pico-8 play session: no input (idle), after a click and taps of 🅾, ❎, 🅾+❎, 🅾 in the second before t = 0

[t = 1 s] idle ~1s (no d-pad/buttons)
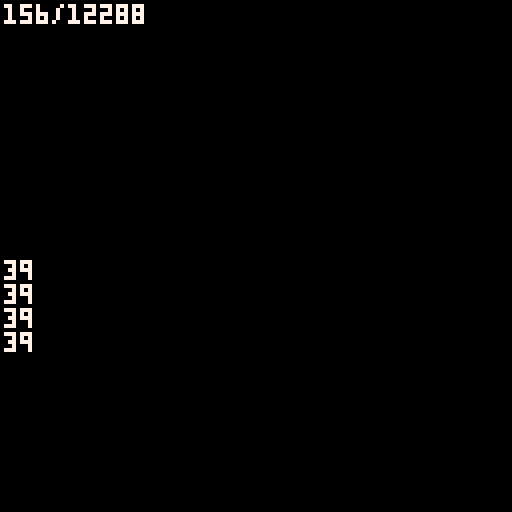

pico-8 cartridge
version 42
__lua__
-- utility cartridge
-- pack gfx from pack1-4 cart
-- to picocraft.p8

w,h=128,128
raw_size=(w*h+1)\2 -- bytes
target_data,target_game=
 "picocraft_data.p8",
 "picocraft.p8"
palt(0,false)
function append_sprsht(off,cart)
 -- load spritesheet
 reload(0x0000,0x0000,0x2000,cart)
 -- compress and get size
 clen=px9_comp(
     0,0,
     w,h,
     0x2000,
     sget)
 memcpy(0x8000+off,0x2000,clen)
 return clen
end

function _init()
 cls()
 color(7)
 local off=0
 for i=1,4 do
  local cart="pack"..i..".p8"
  print("packing "..cart,0,i*12)
  local len,addr=
   append_sprsht(off,cart),
   0x4300+(i-1)*2
  poke(addr,len%256,len\256)
  off+=len
  spr(0,0,0,16,16)
  ?addr.." "..len.." "..%addr
  if i==1 then
   --spriteflag from pack1
   reload(0x3000,0x3000,255,cart)
   cstore(0x3000,0x3000,255,target_game)
  end
 end
 poke(0,4)
 printheader()
 flip()
 -- store in target cart
 cstore(0,0,1,target_data)
 cstore(1,0x4300,8,target_data)
 cstore(0x0009,0x8000,off,target_data)
 cls()
 spr(0,0,0,16,16)
 bprint(off.."/12288",0,0)
 printheader()

end

function bprint(t,x,y)
 for i=0,8 do
  print(t,x+i%3,y+i\3,0)   
 end
 ?t,x+1,y+1,7   
end

function printheader()
 bprint(@0,0,64)
 bprint(%0x4300,0,64)
 bprint(%0x4302,0,70)
 bprint(%0x4304,0,76)
 bprint(%0x4306,0,82)
end

-->8
-- px9 decompress

-- x0,y0 where to draw to
-- src   compressed data address
-- vget  read function (x,y)
-- vset  write function (x,y,v)

function
    px9_decomp(x0,y0,src,vget,vset)

    local function vlist_val(l, val)
        -- find position and move
        -- to head of the list

--[ 2-3x faster than block below
        local v,i=l[1],1
        while v!=val do
            i+=1
            v,l[i]=l[i],v
        end
        l[1]=val
--]]

--[[ 7 tokens smaller than above
        for i,v in ipairs(l) do
            if v==val then
                add(l,deli(l,i),1)
                return
            end
        end
--]]
    end

    -- bit cache is between 8 and
    -- 15 bits long with the next
    -- bits in these positions:
    --   0b0000.12345678...
    -- (1 is the next bit in the
    --   stream, 2 is the next bit
    --   after that, etc.
    --  0 is a literal zero)
    local cache,cache_bits=0,0
    function getval(bits)
        if cache_bits<8 then
            -- cache next 8 bits
            cache_bits+=8
            cache+=@src>>cache_bits
            src+=1
        end

        -- shift requested bits up
        -- into the integer slots
        cache<<=bits
        local val=cache&0xffff
        -- remove the integer bits
        cache^^=val
        cache_bits-=bits
        return val
    end

    -- get number plus n
    function gnp(n)
        local bits=0
        repeat
            bits+=1
            local vv=getval(bits)
            n+=vv
        until vv<(1<<bits)-1
        return n
    end

    -- header

    local
        w,h_1,      -- w,h-1
        eb,el,pr,
        x,y,
        splen,
        predict
        =
        gnp"1",gnp"0",
        gnp"1",{},{},
        0,0,
        0
        --,nil

    for i=1,gnp"1" do
        add(el,getval(eb))
    end
    for y=y0,y0+h_1 do
        for x=x0,x0+w-1 do
            splen-=1

            if(splen<1) then
                splen,predict=gnp"1",not predict
            end

            local a=y>y0 and vget(x,y-1) or 0

            -- create vlist if needed
            local l=pr[a] or {unpack(el)}
            pr[a]=l

            -- grab index from stream
            -- iff predicted, always 1

            local v=l[predict and 1 or gnp"2"]

            -- update predictions
            vlist_val(l, v)
            vlist_val(el, v)

            -- set
            vset(x,y,v)
        end
    end
end

-->8
-- px9 compress

-- x0,y0 where to read from
-- w,h   image width,height
-- dest  address to store
-- vget  read function (x,y)

function
    px9_comp(x0,y0,w,h,dest,vget)

    local dest0=dest
    local bit=1
    local byte=0

    local function vlist_val(l, val)
        -- find position and move
        -- to head of the list

--[ 2-3x faster than block below
        local v,i=l[1],1
        while v!=val do
            i+=1
            v,l[i]=l[i],v
        end
        l[1]=val
        return i
--]]

--[[ 8 tokens smaller than above
        for i,v in ipairs(l) do
            if v==val then
                add(l,deli(l,i),1)
                return i
            end
        end
--]]
    end

    local cache,cache_bits=0,0
    function putbit(bval)
     cache=cache<<1|bval
     cache_bits+=1
        if cache_bits==8 then
            poke(dest,cache)
            dest+=1
            cache,cache_bits=0,0
        end
    end

    function putval(val, bits)
        for i=bits-1,0,-1 do
            putbit(val>>i&1)
        end
    end

    function putnum(val)
        local bits = 0
        repeat
            bits += 1
            local mx=(1<<bits)-1
            local vv=min(val,mx)
            putval(vv,bits)
            val -= vv
        until vv<mx
    end


    -- first_used

    local el={}
    local found={}
    local highest=0
    for y=y0,y0+h-1 do
        for x=x0,x0+w-1 do
            c=vget(x,y)
            if not found[c] then
                found[c]=true
                add(el,c)
                highest=max(highest,c)
            end
        end
    end

    -- header

    local bits=1
    while highest >= 1<<bits do
        bits+=1
    end

    putnum(w-1)
    putnum(h-1)
    putnum(bits-1)
    putnum(#el-1)
    for i=1,#el do
        putval(el[i],bits)
    end


    -- data

    local pr={} -- predictions

    local dat={}

    for y=y0,y0+h-1 do
        for x=x0,x0+w-1 do
            local v=vget(x,y)

            local a=y>y0 and vget(x,y-1) or 0

            -- create vlist if needed
            local l=pr[a] or {unpack(el)}
            pr[a]=l

            -- add to vlist
            add(dat,vlist_val(l,v))
           
            -- and to running list
            vlist_val(el, v)
        end
    end

    -- write
    -- store bit-0 as runtime len
    -- start of each run

    local nopredict
    local pos=1

    while pos <= #dat do
        -- count length
        local pos0=pos

        if nopredict then
            while dat[pos]!=1 and pos<=#dat do
                pos+=1
            end
        else
            while dat[pos]==1 and pos<=#dat do
                pos+=1
            end
        end

        local splen = pos-pos0
        putnum(splen-1)

        if nopredict then
            -- values will all be >= 2
            while pos0 < pos do
                putnum(dat[pos0]-2)
                pos0+=1
            end
        end

        nopredict=not nopredict
    end

    if cache_bits>0 then
        -- flush
        poke(dest,cache<<8-cache_bits)
        dest+=1
    end

    return dest-dest0
end
__gfx__
00000000000000000000000000000000000000000000000000000000000000000000000000000000000000000000000000000000000000000000000000000000
00000000000000000000000000000000000000000000000000000000000000000000000000000000000000000000000000000000000000000000000000000000
00700700000000000000000000000000000000000000000000000000000000000000000000000000000000000000000000000000000000000000000000000000
00077000000000000000000000000000000000000000000000000000000000000000000000000000000000000000000000000000000000000000000000000000
00077000000000000000000000000000000000000000000000000000000000000000000000000000000000000000000000000000000000000000000000000000
00700700000000000000000000000000000000000000000000000000000000000000000000000000000000000000000000000000000000000000000000000000
